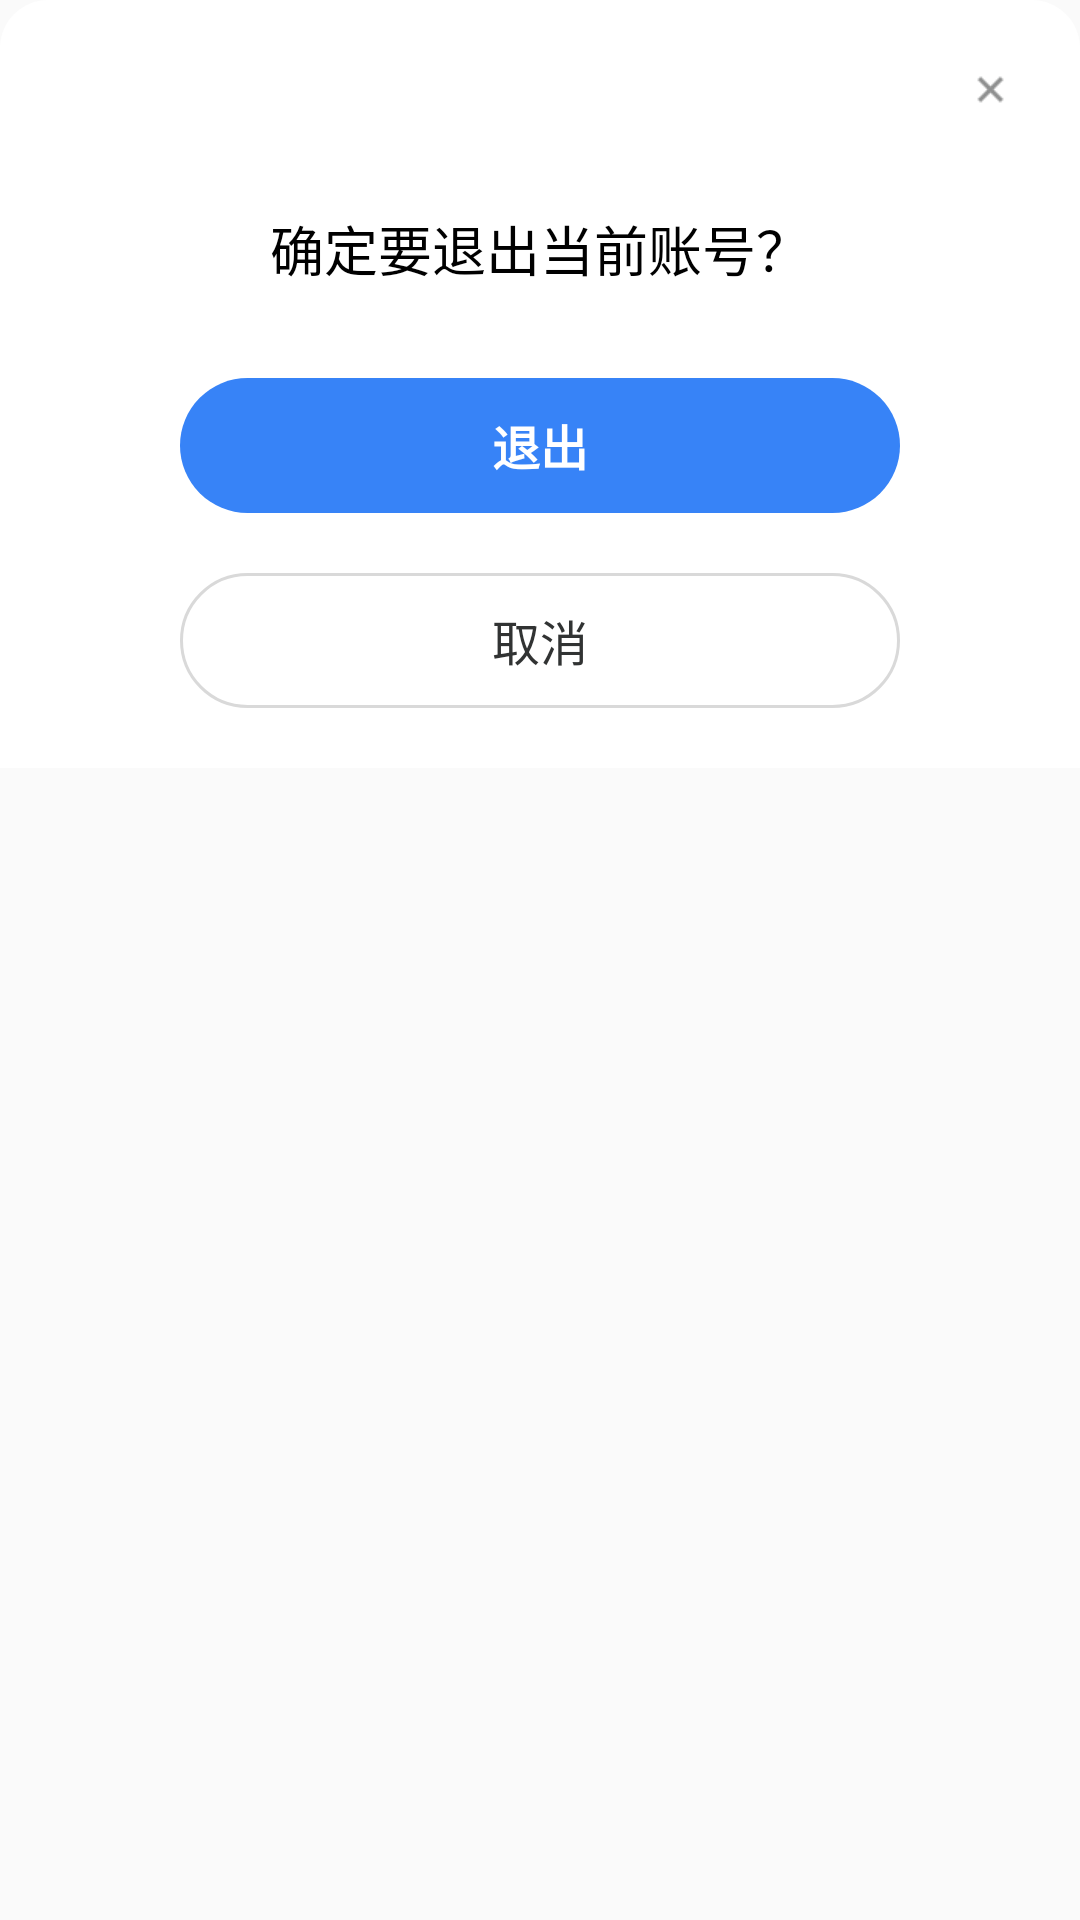

Layout XML and referenced resources for this Android screen:
<!-- AndroidManifest.xml: application theme Theme.PdaPatrol -->
<!-- res/layout/dialog_logout.xml -->
<?xml version="1.0" encoding="utf-8"?>
<LinearLayout xmlns:android="http://schemas.android.com/apk/res/android"
    android:layout_width="match_parent"
    android:layout_height="match_parent"
    android:background="@color/transparent"
    android:orientation="vertical">


    <LinearLayout
        android:id="@+id/dialog_common_view_layout"
        android:layout_width="match_parent"
        android:layout_height="wrap_content"
        android:gravity="center_horizontal"
        android:padding="20dp"
        android:background="@drawable/white_bg_shape2"
        android:orientation="vertical" >
        <ImageView
            android:id="@+id/dialog_common_view_close_btn"
            android:layout_width="wrap_content"
            android:layout_height="wrap_content"
            android:padding="3dp"
            android:layout_gravity="right"
            android:src="@drawable/ic_close"/>

        <TextView
            android:id="@+id/dialog_common_view_title_text"
            android:layout_width="wrap_content"
            android:layout_height="wrap_content"
            android:layout_gravity="center_horizontal"
            android:layout_marginTop="30dp"
            android:textColor="@color/black"
            android:text="确定要退出当前账号？"
            android:textSize="18sp"/>

        <TextView
            android:id="@+id/dialog_logout_tv"
            android:layout_width="240dp"
            android:layout_height="45dp"
            android:layout_marginTop="30dp"
            android:layout_gravity="center_horizontal"
            android:gravity="center"
            android:background="@drawable/btn_scan_bg_shape"
            android:textColor="@color/white"
            android:textSize="16sp"
            android:textStyle="bold"
            android:text="退出"/>

        <TextView
            android:id="@+id/dialog_cancel_tv"
            android:layout_width="240dp"
            android:layout_height="45dp"
            android:layout_marginTop="20dp"
            android:layout_gravity="center_horizontal"
            android:gravity="center"
            android:background="@drawable/btn_border_bg_gray_shape"
            android:textColor="@color/text_color_1"
            android:textSize="16sp"
            android:text="取消"/>
    </LinearLayout>
</LinearLayout>
<!-- resources referenced by this layout -->
<resources>
  <color name="black">#FF000000</color>
  <color name="text_color_1">#313333</color>
  <color name="transparent">#00000000</color>
  <color name="white">#FFFFFFFF</color>
  <!-- drawable btn_border_bg_gray_shape (drawable) -->
  <?xml version="1.0" encoding="utf-8"?>
  <shape xmlns:android="http://schemas.android.com/apk/res/android"
      android:shape="rectangle">
  
      <corners android:radius="24dp" />
  
      <stroke android:color="#D9D9D9" android:width="1dp"/>
  
  
  </shape>
  <!-- drawable btn_scan_bg_shape (drawable) -->
  <?xml version="1.0" encoding="utf-8"?>
  <shape xmlns:android="http://schemas.android.com/apk/res/android"
      android:shape="rectangle">
  
      <corners android:radius="24dp" />
  
      <solid android:color="@color/common_blue_color" />
  
  
  </shape>
  <!-- drawable ic_close: png bitmap (drawable-xhdpi, 389 bytes) -->
  <!-- drawable white_bg_shape2 (drawable) -->
  <?xml version="1.0" encoding="utf-8"?>
  <shape xmlns:android="http://schemas.android.com/apk/res/android">
  
      <corners android:topLeftRadius="16dp" android:topRightRadius="16dp"
          android:bottomLeftRadius="0dp" android:bottomRightRadius="0dp"/>
  
      <solid android:color="#FFFFFF" />
  
  
  </shape>
  <style name="Theme.PdaPatrol" parent="Theme.AppCompat.Light.NoActionBar">
  
      </style>
  <color name="common_blue_color">#3783F7</color>
</resources>
